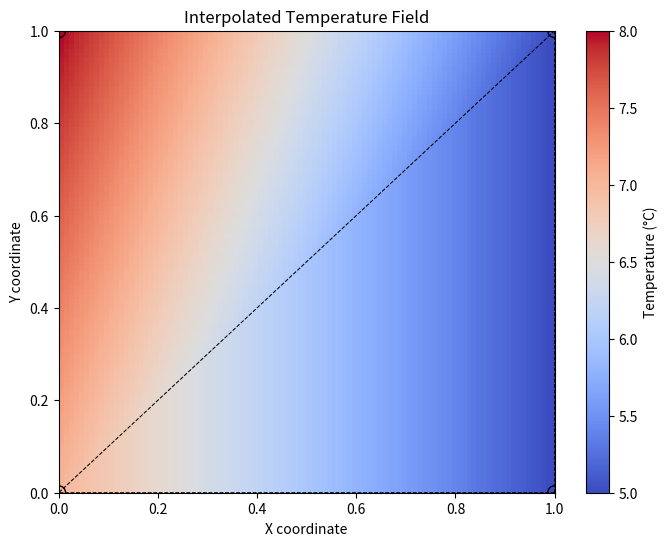

Generate this figure with matplotlib:
import numpy as np
from scipy.spatial import Delaunay
from scipy.interpolate import LinearNDInterpolator
import matplotlib.pyplot as plt

# Define your 5 known locations (x, y) and their temperatures
points = np.array([
    [0, 0],
    [1, 0],
    [0, 1],
    [1, 1]
])
temperatures = np.array([7, 5, 8, 5])  # Temperature values at each point

# Perform Delaunay triangulation
tri = Delaunay(points)

# Create the interpolator using the triangulation
interpolator = LinearNDInterpolator(points, temperatures)

# Define a grid to visualize the interpolated temperature field
grid_x, grid_y = np.mgrid[0:1:100j, 0:1:100j]  # Create a grid from 0 to 6 in both x and y

# Interpolate the temperature over the grid
grid_temp = interpolator(grid_x, grid_y)

# Plot the result
plt.figure(figsize=(8, 6))
plt.imshow(grid_temp.T, extent=(0, 1, 0, 1), origin='lower', cmap='coolwarm', aspect='auto') # Transpose grid_temp
plt.colorbar(label="Temperature (°C)")
plt.scatter(points[:, 0], points[:, 1], c=temperatures, edgecolors='k', s=100, cmap='coolwarm')
plt.triplot(points[:, 0], points[:, 1], tri.simplices, 'k--', lw=0.75)  # Plot the triangles
plt.title("Interpolated Temperature Field")
plt.xlabel("X coordinate")
plt.ylabel("Y coordinate")
plt.show()

# Example: Specific points where you want interpolated temperature values
specific_points = np.array([
    [0.5, 0.5],
   
])

# Get interpolated temperature values at these specific points
interpolated_temperatures = interpolator(specific_points)

print("Interpolated temperatures at specific points:")
for i, (point, temp) in enumerate(zip(specific_points, interpolated_temperatures)):
    print(f"Point {point}: {temp:.2f} °C")
